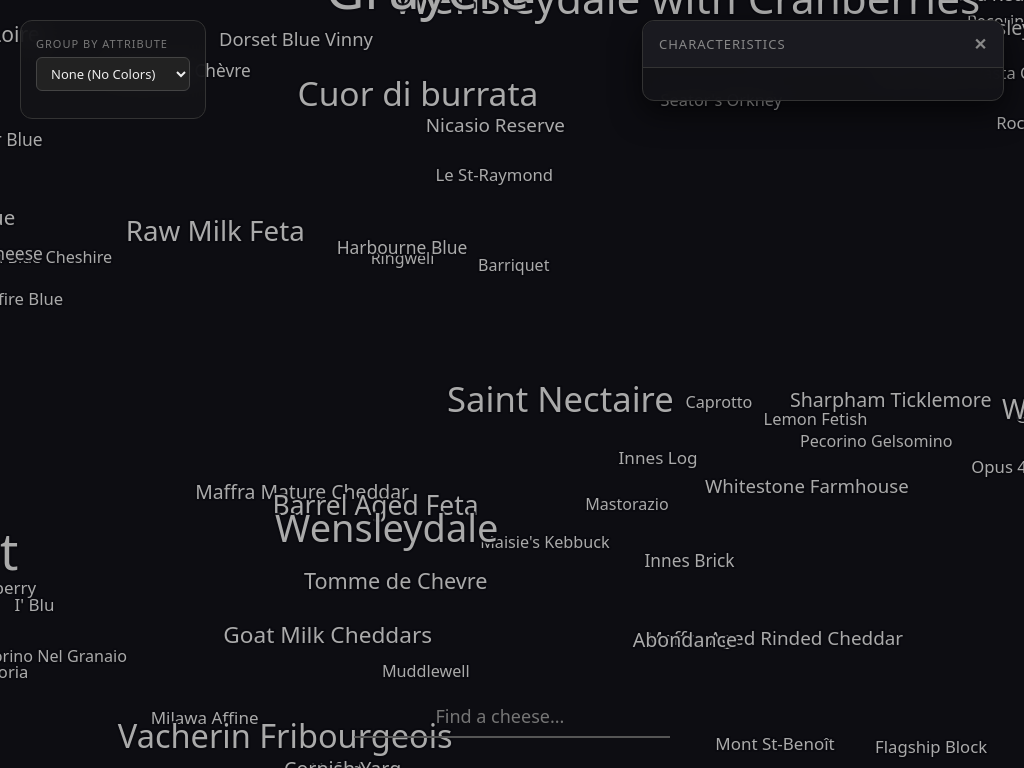
D3 v7 page, settled after 360 driven frames (6 s of simulated time); the page loaded 4 data file(s).


const svg = d3.select("svg");
const root = svg.append("g");
const w = innerWidth;
const h = innerHeight;

let labels;
let coordsData = [];
let pop;
let currentZoom = 1;
let currentFilter = "all";
let activeCheese = null;
let hoveredCheese = null;

// Dynamic attribute maps
const attrDataMaps = {
    type: new Map(),
    milk: new Map(),
    country: new Map(),
    texture: new Map()
};

// Colors for top categories
const typeColors = ['#e8c94d', '#5db8e0', '#6cc9a1', '#d4a84b', '#7dd3c0', '#6e8cde', '#c49ddb', '#ff7a59', '#ff9e9d', '#b5d596'];

const zoom = d3.zoom()
    .scaleExtent([0.1, 25])
    .on("zoom", e => {
        currentZoom = e.transform.k;
        root.attr("transform", e.transform);
    });

svg.call(zoom);
svg.call(zoom.transform, d3.zoomIdentity.translate(w/2, h/2));

function extractAttribute(text, prefix, regexList) {
    if(!text) return "other";
    let t = text.replace(new RegExp(prefix, "i"), "").toLowerCase();
    for(let rx of regexList) {
        if(t.includes(rx)) return rx;
    }
    return t.split(",")[0].trim() || "other";
}

Promise.all([
    d3.json("umap_coordinates.json"),
    d3.json("all_cheeses_with_search.json"),
    d3.json("cheese_dataset_v2.json"),
    d3.json("cheese_summary_crawled.json")
]).then(([coordsRaw, search, dataV2, summaryData]) => {

    window.globalDataV2 = dataV2;
    window.globalSummaryData = summaryData;

    pop = new Map(search.map(d => [d.name, Math.max(1, Number(d.search_volume)||1)]));
    const datalist = document.getElementById("cheese-list");
    let optionsHtml = '';

    coordsData = Object.entries(coordsRaw).map(([name, c]) => {
        optionsHtml += `<option value="${name}">`;
        const summary = summaryData[name] || {};
        
        // Parse attributes for grouping
        let typeVal = extractAttribute(summary.summary_moisture_and_type, "Type:", ["hard", "semi-hard", "soft", "semi-soft", "fresh", "blue"]);
        let milkVal = extractAttribute(summary.summary_milk, "Made from", ["cow", "goat", "sheep", "water buffalo", "buffalo", "vegan", "plant-based"]);
        let countryVal = extractAttribute(summary.summary_country, "Country of origin:", []).split(' ')[0]; // just take first word of country
        let textureVal = extractAttribute(summary.summary_texture, "Texture:", ["creamy", "crumbly", "firm", "smooth", "soft", "springy", "flaky"]);

        return {
            name,
            x: c.x,
            y: c.y,
            attrs: {
                type: typeVal,
                milk: milkVal,
                country: countryVal,
                texture: textureVal
            }
        };
    });
    datalist.innerHTML = optionsHtml;

    // Populate attribute maps with counts
    coordsData.forEach(d => {
        for(let key in attrDataMaps) {
            let val = d.attrs[key];
            if(val && val !== "other" && val.length > 2) {
                attrDataMaps[key].set(val, (attrDataMaps[key].get(val) || 0) + 1);
            }
        }
    });

    window.globalColorMap = {};
    for(let cat in attrDataMaps) {
        window.globalColorMap[cat] = new Map();
        const sorted = [...attrDataMaps[cat].entries()].sort((a,b) => b[1] - a[1]);
        sorted.forEach((item, i) => {
            window.globalColorMap[cat].set(item[0], typeColors[i % typeColors.length]);
        });
    }

    const sx = d3.scaleLinear().domain(d3.extent(coordsData, d=>d.x)).range([-4000, 4000]);
    const sy = d3.scaleLinear().domain(d3.extent(coordsData, d=>d.y)).range([4000, -4000]);

    coordsData.forEach(d => {
        d.x = sx(d.x);
        d.y = sy(d.y);
        d.color = "#aaa"; // Default color
    });

    function fontSize(name){
        let v = Math.max(1, Math.min(100, pop.get(name)||1));
        return 16 + Math.pow(v/100, 1.8) * 44; // Slightly larger for readability
    }

    // Sort by search volume ascending so larger cheeses are drawn last (on top)
    coordsData.sort((a, b) => {
        let svA = pop.get(a.name) || 1;
        let svB = pop.get(b.name) || 1;
        return svA - svB;
    });

    labels = root.selectAll("text")
        .data(coordsData)
        .join("text")
        .attr("class", "label")
        .text(d => d.name)
        .attr("font-size", d => {
            let sv = pop.get(d.name) || 1;
            let v = Math.max(1, Math.min(100, sv));
            return 16 + Math.pow(v/100, 1.8) * 44;
        })
        .attr("fill", d => d.color)
        .on("click", (e, d) => {
            e.stopPropagation();
            activeCheese = d;
            history.pushState(null, null, '#' + encodeURIComponent(d.name));
            showCard(d);
            updateLabelsVisibility();
        })
        .on("mouseenter", (e, d) => {
            hoveredCheese = d;
            updateLabelsVisibility();
        })
        .on("mouseleave", () => {
            hoveredCheese = null;
            updateLabelsVisibility();
        });

    // Initial positioning
    labels.attr("x", d=>d.x).attr("y", d=>d.y);

    // Initial Filter Setup
    setupFilters("none");

    // Background click resets
    svg.on("click", (e) => {
        document.getElementById("detail-card").style.display = "none";
        activeCheese = null;
        updateLabelsVisibility();
    });

    // Filter Category Change
    document.getElementById("filter-category").addEventListener("change", e => {
        setupFilters(e.target.value);
    });

    // Searching
    document.getElementById("search-input").addEventListener("change", e => {
        const val = e.target.value.toLowerCase();
        const target = coordsData.find(d => d.name.toLowerCase() === val);
        if(target){
            const targetZoom = 6;
            const tx = w/2 - target.x * targetZoom;
            const ty = h/2 - target.y * targetZoom;
            svg.transition().duration(1000).call(
                zoom.transform,
                d3.zoomIdentity.translate(tx, ty).scale(targetZoom)
            );
            activeCheese = target;
            showCard(target);
            updateLabelsVisibility();
            e.target.value = "";
            e.target.blur();
        }
    });

    function setupFilters(category) {
        const container = document.getElementById("filter-buttons");
        
        if (category === "none") {
            container.innerHTML = "";
            coordsData.forEach(d => d.color = "#aaa");
            currentFilter = "all";
            updateLabelsVisibility();
            return;
        }

        container.innerHTML = `<button class="filter-btn active" data-val="all" style="background:#eee;color:#111;border-color:#eee;">All</button>`;
        
        // Get top 10 attributes in this category
        const sorted = [...attrDataMaps[category].entries()].sort((a,b) => b[1] - a[1]).slice(0, 15);
        
        // Assign colors from global map
        sorted.forEach((item) => {
            const color = window.globalColorMap[category].get(item[0]);
            container.innerHTML += `<button class="filter-btn" data-val="${item[0]}" data-color="${color}" style="color:${color}; border-color:${color}55;">${item[0]} (${item[1]})</button>`;
        });

        // Update colors on data
        coordsData.forEach(d => {
            let v = d.attrs[category];
            d.color = window.globalColorMap[category].get(v) || "#777";
        });

        currentFilter = "all";
        updateLabelsVisibility();

        // Attach listeners
        container.querySelectorAll(".filter-btn").forEach(btn => {
            btn.addEventListener("click", e => {
                container.querySelectorAll(".filter-btn").forEach(b => {
                    b.classList.remove("active");
                    if(b.dataset.val !== "all") {
                        b.style.background = "#222";
                        b.style.color = b.dataset.color;
                    } else {
                        b.style.background = "#222";
                        b.style.color = "#999";
                        b.style.borderColor = "#333";
                    }
                });
                
                const target = e.target;
                target.classList.add("active");
                if(target.dataset.val !== "all") {
                    target.style.background = target.dataset.color;
                    target.style.color = "#111";
                } else {
                    target.style.background = "#eee";
                    target.style.color = "#111";
                    target.style.borderColor = "#eee";
                }
                
                currentFilter = target.dataset.val;
                updateLabelsVisibility();
            });
            
            // Add custom hover effect for dynamic colors
            btn.addEventListener("mouseenter", e => {
                if(!e.target.classList.contains("active")) {
                    e.target.style.background = "#333";
                }
            });
            btn.addEventListener("mouseleave", e => {
                if(!e.target.classList.contains("active")) {
                    e.target.style.background = "#222";
                }
            });
        });
    }

    function updateLabelsVisibility() {
        if(!labels) return;
        const currentCategory = document.getElementById("filter-category").value;

        labels
            .attr("fill", d => {
                if(activeCheese && activeCheese.name === d.name) return "#fff";
                if(hoveredCheese && hoveredCheese.name === d.name) return "#fff";
                return d.color;
            })
            .attr("font-weight", d => ((activeCheese && activeCheese.name === d.name) || (hoveredCheese && hoveredCheese.name === d.name)) ? "bold" : "normal")
            .attr("opacity", d => {
                // Filter logic
                if(currentFilter !== "all" && d.attrs[currentCategory] !== currentFilter) return 0.05;
                if(activeCheese && currentFilter === "all" && activeCheese.name !== d.name) return 0.15;
                
                return 1; // Default
            });
    }
    
    // Draggable Card Logic
    const cardEl = document.getElementById("detail-card");
    const headerEl = document.getElementById("card-header");
    const closeBtn = document.getElementById("close-btn");

    let isCardDragging = false;
    let dragStartX, dragStartY, cardStartX, cardStartY;

    headerEl.addEventListener("mousedown", e => {
        if(e.target === closeBtn) return;
        isCardDragging = true;
        dragStartX = e.clientX; dragStartY = e.clientY;
        const rect = cardEl.getBoundingClientRect();
        cardStartX = rect.left; cardStartY = rect.top;
        cardEl.style.right = 'auto'; cardEl.style.bottom = 'auto';
        cardEl.style.left = cardStartX + "px"; cardEl.style.top = cardStartY + "px";
    });

    window.addEventListener("mousemove", e => {
        if (!isCardDragging) return;
        let newLeft = cardStartX + e.clientX - dragStartX;
        let newTop = cardStartY + e.clientY - dragStartY;
        if(newLeft < 0) newLeft = 0; if(newTop < 0) newTop = 0;
        if(newLeft + cardEl.offsetWidth > window.innerWidth) newLeft = window.innerWidth - cardEl.offsetWidth;
        if(newTop + cardEl.offsetHeight > window.innerHeight) newTop = window.innerHeight - cardEl.offsetHeight;
        cardEl.style.left = newLeft + "px"; cardEl.style.top = newTop + "px";
    });

    window.addEventListener("mouseup", () => { isCardDragging = false; });

    closeBtn.addEventListener("click", () => {
        cardEl.style.display = "none";
        activeCheese = null;
        updateLabelsVisibility();
    });

    // Deep linking check after data loads
    const initialHash = decodeURIComponent(window.location.hash.substring(1));
    if (initialHash) {
        let tObj = coordsData.find(x => x.name === initialHash);
        if (tObj) {
            setTimeout(() => {
                const targetZoom = 6;
                const tx = w/2 - tObj.x * targetZoom;
                const ty = h/2 - tObj.y * targetZoom;
                svg.transition().duration(1000).call(
                    zoom.transform,
                    d3.zoomIdentity.translate(tx, ty).scale(targetZoom)
                );
                activeCheese = tObj;
                showCard(tObj);
                updateMapStyles();
            }, 300); // slight delay to ensure rendering completes
        }
    }
});

function showCard(d){
    const c = window.globalDataV2[d.name];
    const summary = window.globalSummaryData[d.name] || {};
    if(!c && Object.keys(summary).length === 0) return;

    const rawDesc = c?.raw_description || "";
    const card = document.getElementById("detail-card");
    const body = document.getElementById("card-body");
    
    if(card.style.display !== "flex") {
        card.style.display = "flex";
        card.style.left = "auto";
        card.style.right = "20px";
        card.style.top = "20px";
    }

    let summaryHtml = '';
    const iconMap = {
        'summary_milk': '•',
        'summary_country': '•',
        'summary_moisture_and_type': '•',
        'summary_texture': '•',
        'summary_tint': '•',
        'summary_smell': '•',
        'summary_synonym': '•'
    };

    const attrKeys = {
        'summary_moisture_and_type': 'type',
        'summary_milk': 'milk',
        'summary_country': 'country',
        'summary_texture': 'texture'
    };

    let targetData = coordsData.find(x => x.name === d.name);

    for (const [key, value] of Object.entries(summary)) {
        if (!value) continue;
        const icon = iconMap[key] || '🔹';
        
        let textColor = "#ddd";
        if (targetData && attrKeys[key]) {
            let cat = attrKeys[key];
            let parsedVal = targetData.attrs[cat];
            if (window.globalColorMap[cat] && window.globalColorMap[cat].has(parsedVal)) {
                textColor = window.globalColorMap[cat].get(parsedVal);
            }
        }

        let label = value;
        let text = "";
        let splitIdx = value.indexOf(':');
        
        if (splitIdx !== -1) {
            label = value.substring(0, splitIdx + 1);
            text = value.substring(splitIdx + 1);
            summaryHtml += `<div style="margin-bottom: 10px; font-size: 13.5px; color: ${textColor}; display: flex; align-items: baseline;">
                <span style="margin-right: 8px; opacity: 0.6; font-size: 14px;">${icon}</span>
                <span style="font-weight: 600; margin-right: 6px; opacity: 0.9;">${label}</span>
                <span style="opacity: 0.85;">${text}</span>
            </div>`;
        } else {
            summaryHtml += `<div style="margin-bottom: 10px; font-size: 13.5px; color: ${textColor}; display: flex; align-items: baseline;">
                <span style="margin-right: 8px; opacity: 0.6; font-size: 14px;">${icon}</span>
                <span style="opacity: 0.85;">${value}</span>
            </div>`;
        }
    }

    let descHtml = "";
    if (rawDesc.length > 150) {
        let shortText = rawDesc.substring(0, 150) + "...";
        descHtml = `
            <p id="desc-short" style="margin-bottom: 5px;">${shortText.replace(/\n/g,"<br>")}</p>
            <p id="desc-full" style="display:none; margin-bottom: 5px;">${rawDesc.replace(/\n/g,"<br>")}</p>
            <a href="#" id="read-more-btn" style="color:#5db8e0; text-decoration:none; font-size: 11px; font-weight: bold; margin-bottom: 10px; display: inline-block;">[Learn More]</a>
        `;
    } else {
        descHtml = `<p style="margin-bottom: 10px;">${rawDesc.replace(/\n/g,"<br>")}</p>`;
    }

    let similarCheesesHtml = "";
    if (targetData) {
        let distances = coordsData.filter(x => x.name !== d.name).map(x => {
            let dx = x.x - targetData.x;
            let dy = x.y - targetData.y;
            return { name: x.name, dist: dx*dx + dy*dy, dObj: x };
        });
        distances.sort((a, b) => a.dist - b.dist);
        let top3 = distances.slice(0, 3);
        
        let simList = top3.map(item => `<span class="sim-btn" data-name="${item.name.replace(/"/g, '&quot;')}" style="display:inline-block; margin:3px 3px 3px 0; padding:6px 10px; background:#333; color:#ffb300; border-radius:20px; font-size:11px; cursor:pointer; font-weight:bold; transition:0.2s; border: 1px solid #555;">${item.name}</span>`).join('');
        
        similarCheesesHtml = `
            <div style="margin-top: 15px; padding-top: 15px; border-top: 1px dashed #444;">
                <p style="margin:0 0 8px 0; font-size:12px; color:#aaa; font-weight:bold; letter-spacing:0.5px;">✨ SIMILAR TASTE PROFILE</p>
                <div>${simList}</div>
            </div>
        `;
    }

    let urlHtml = "";
    if (c && c.url) {
        urlHtml = `
            <div style="margin-top: 15px;">
                <a href="${c.url}" target="_blank" style="display:block; text-align:center; background:#ffb300; color:#111; text-decoration:none; padding:10px; border-radius:8px; font-weight:bold; font-size:13px; transition:0.3s; box-shadow: 0 4px 10px rgba(255,179,0,0.2);">🔗 View on Cheese.com</a>
            </div>
        `;
    }

    body.innerHTML = `
        <h2>${d.name}</h2>
        ${descHtml}
        <hr>
        ${summaryHtml}
        ${similarCheesesHtml}
        ${urlHtml}
    `;

    const btn = document.getElementById("read-more-btn");
    if(btn) {
        btn.addEventListener("click", function(e) {
            e.preventDefault();
            const shortDesc = document.getElementById("desc-short");
            const fullDesc = document.getElementById("desc-full");
            if(fullDesc.style.display === "none") {
                fullDesc.style.display = "block";
                shortDesc.style.display = "none";
                this.innerText = "[Show Less]";
            } else {
                fullDesc.style.display = "none";
                shortDesc.style.display = "block";
                this.innerText = "[Learn More]";
            }
        });
    }

    // Attach listeners for Similar Cheese buttons
    const simBtns = document.querySelectorAll(".sim-btn");
    simBtns.forEach(btn => {
        btn.addEventListener("click", function() {
            let nName = this.getAttribute("data-name");
            let tObj = coordsData.find(x => x.name === nName);
            if (tObj) {
                history.pushState(null, null, '#' + encodeURIComponent(nName));
                const targetZoom = 6;
                const tx = w/2 - tObj.x * targetZoom;
                const ty = h/2 - tObj.y * targetZoom;
                svg.transition().duration(1000).call(
                    zoom.transform,
                    d3.zoomIdentity.translate(tx, ty).scale(targetZoom)
                );
                activeCheese = tObj;
                showCard(tObj);
                updateMapStyles();
            }
        });
    });
}


### data: umap_coordinates.json
{
 "2 Year Aged Cumin Gouda": {
  "x": 16.71,
  "y": 39.81
 },
 "3-Cheese Italian Blend": {
  "x": 74.81,
  "y": 97.51
 },
 "30 Month Aged Parmigiano Reggiano": {
  "x": 37.56,
  "y": 64.82
 },
 "3yrs Aged Vintage Gouda": {
  "x": 79.12,
  "y": 53.0
 },
 "Aarewasser": {
  "x": 30.6,
  "y": 69.95
 },
 "Abbaye de Belloc": {
  "x": 75.84,
  "y": 50.04
 },
 "Abbaye de Belval": {
  "x": 24.97,
  "y": 58.04
 },
 "Abbaye de Citeaux": {
  "x": 41.73,
  "y": 79.54
 },
 "Abbaye de Tamié": {
  "x": 41.61,
  "y": 34.69
 },
 "Abbaye de Timadeuc": {
  "x": 37.95,
  "y": 69.16
 },
 "Abbaye du Mont des Cats": {
  "x": 43.46,
  "y": 37.09
 },
 "Abbot’s Gold": {
  "x": 77.0,
  "y": 51.66
 },
 "Abertam": {
  "x": 56.47,
  "y": 26.95
 },
 "Abondance": {
  "x": 52.16,
  "y": 46.78
 },
 "Acapella": {
  "x": 34.96,
  "y": 69.84
 },
 "Accasciato": {
  "x": 28.92,
  "y": 57.08
 },
 "Ackawi": {
  "x": 25.01,
  "y": 57.13
 },
 "Acorn": {
  "x": 69.86,
  "y": 52.51
 },
 "Adelost": {
  "x": 37.25,
  "y": 54.5
 },
 "ADL Brick Cheese": {
  "x": 30.54,
  "y": 40.47
 },
 "ADL Mild Cheddar": {
  "x": 22.73,
  "y": 63.96
 },
 "Admiral Collingwood": {
  "x": 27.78,
  "y": 57.38
 },
 "Affidelice au Chablis": {
  "x": 62.94,
  "y": 24.24
 },
 "Affineur Walo Rotwein Sennechäs": {
  "x": 60.67,
  "y": 22.34
 },
 "Afuega'l Pitu": {
  "x": 25.77,
  "y": 18.7
 },
 "Aged British Cheddar": {
  "x": 60.44,
  "y": 40.66
 },
 "Aged Cashew & Blue Green Algae Cheese": {
  "x": 64.13,
  "y": 37.08
 },
 "Aged Cashew & Brazil Nut Cheese": {
  "x": 60.8,
  "y": 41.02
 },
 "Aged Cashew & Dulse Cheese": {
  "x": 61.25,
  "y": 34.51
 },
 "Aged Cashew & Hemp Seed Cheese": {
  "x": 61.64,
  "y": 37.59
 },
 "Aged Cashew Nut & Kale Cheese": {
  "x": 64.05,
  "y": 37.5
 },
 "Aged Cashew Nut Cheese": {
  "x": 63.84,
  "y": 37.19
 },
 "Aged Cheddar": {
  "x": 45.66,
  "y": 66.44
 },
 "Aged Chelsea": {
  "x": 32.95,
  "y": 43.78
 },
 "Aged Goat's Cheese": {
  "x": 42.48,
  "y": 61.82
 },
 "Aged Gouda": {
  "x": 49.45,
  "y": 64.28
 },
 "Aggiano": {
  "x": 76.86,
  "y": 38.92
 },
 "Ailsa Craig": {
  "x": 40.12,
  "y": 43.68
 },
 "Airedale": {
  "x": 49.63,
  "y": 25.68
 },
 "Aisy Cendre": {
  "x": 7.439,
  "y": 47.03
 },
 "...": "1,986 more keys"
}

### data: all_cheeses_with_search.json
[
 {
  "name": "2 Year Aged Cumin Gouda",
  "url": "https://www.cheese.com/2-year-aged-cumin…",
  "search_volume": 35
 },
 {
  "name": "3-Cheese Italian Blend",
  "url": "https://www.cheese.com/3-cheese-italian-…",
  "search_volume": 65
 },
 {
  "name": "30 Month Aged Parmigiano Reggiano",
  "url": "https://www.cheese.com/30-month-aged-par…",
  "search_volume": 85
 },
 {
  "name": "3yrs Aged Vintage Gouda",
  "url": "https://www.cheese.com/3yrs-aged-vintage…",
  "search_volume": 45
 },
 {
  "name": "Aarewasser",
  "url": "https://www.cheese.com/aarewasser/",
  "search_volume": 10
 },
 {
  "name": "Abbaye de Belloc",
  "url": "https://www.cheese.com/abbaye-de-belloc/",
  "search_volume": 20
 },
 {
  "name": "Abbaye de Belval",
  "url": "https://www.cheese.com/abbaye-de-belval/",
  "search_volume": 5
 },
 {
  "name": "Abbaye de Citeaux",
  "url": "https://www.cheese.com/abbaye-de-citeaux…",
  "search_volume": 15
 },
 "... 2,038 more items"
]

### data: cheese_dataset_v2.json, 2557309 bytes — head not shown
### data: cheese_summary_crawled.json, 1102643 bytes — head not shown